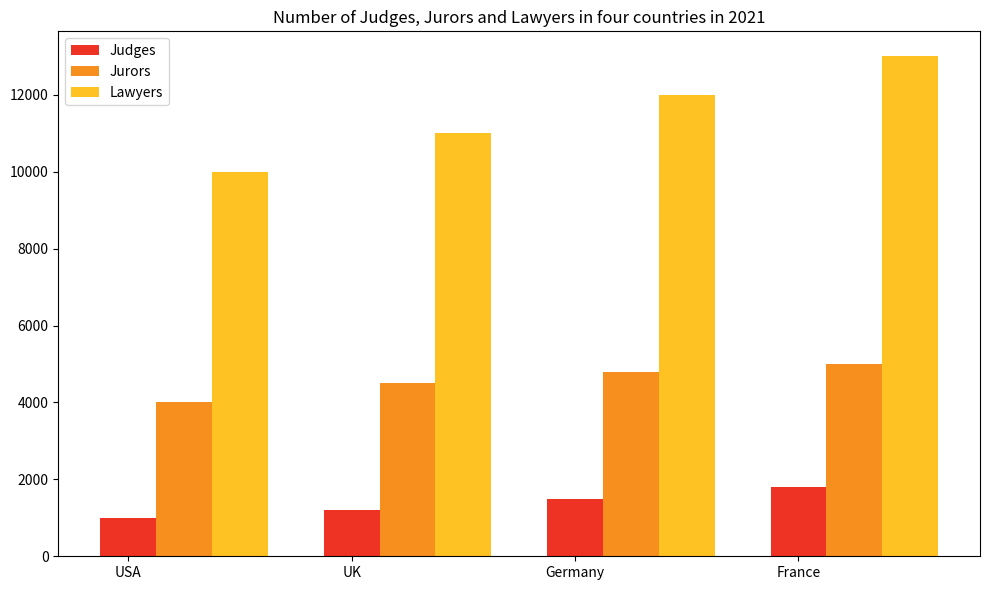

Reproduce this figure in Python. (Note: this script raises an exception after producing the figure.)

import matplotlib.pyplot as plt
import numpy as np

fig = plt.figure(figsize=(10, 6))
ax = fig.add_subplot()
ax.set_title("Number of Judges, Jurors and Lawyers in four countries in 2021")

country = ['USA', 'UK', 'Germany', 'France']
judges = [1000, 1200, 1500, 1800]
jurors = [4000, 4500, 4800, 5000]
lawyers = [10000, 11000, 12000, 13000]

x_pos = np.arange(len(country))

ax.bar(x_pos + 0.00, judges, width=0.25, color='#EE3224', label='Judges')
ax.bar(x_pos + 0.25, jurors, width=0.25, color='#F78F1E', label='Jurors')
ax.bar(x_pos + 0.50, lawyers, width=0.25, color='#FFC222', label='Lawyers')

plt.xticks(x_pos, country, rotation=0, wrap=True)
plt.legend(loc='upper left')

plt.tight_layout()
plt.savefig('bar chart/png/175.png')
plt.clf()
